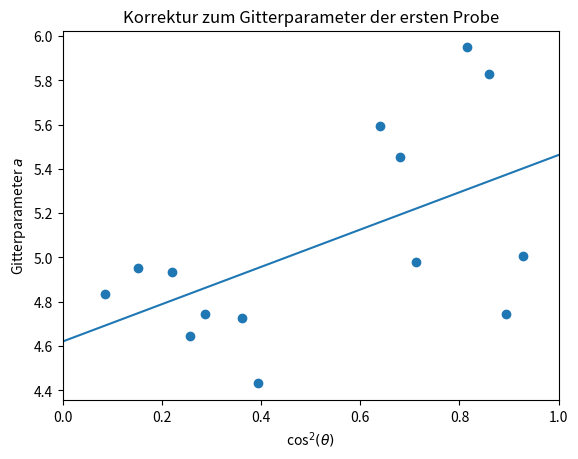

Source code (Python):
#!/usr/bin/env python3

import numpy as np
from scipy import stats
import matplotlib.pylab as plt
import matplotlib as mpl
from matplotlib import rc
from scipy import optimize, interpolate, misc, constants
import os
import sys
import re
import scipy.optimize as optimization
import math
import matplotlib.cm as cm

def sortArrayUpways(arr):
	n = len(arr)
	for i in range(0,n):
		for j in range(0,n):
			if(arr[i]<arr[j]):
				temp = arr[j]
				arr[j] = arr[i]
				arr[i] = temp

############
# bcc: h+k+l gerade
# fcc: h+k+l alle gerade oder ungerade
############

#####parameter
R = 57.4
F = 130
rho = 1
lamda = 1.5417e-7

#####Messwerte
r1_mess = np.array([32.0,44.0,53.0, 65.0,81.0])
r21_mess = np.array([34.0,46.0,56.0,61.0,65.0,74.0,78.0])
r21_mess = np.pi*R-r21_mess #möglicherweise geshiftet um viertel Umfang
r22_mess = np.array([31.0,38.0,44.0,51.0,65.0,69.0,74.0])
r2_mess = np.concatenate([r21_mess, r22_mess])
sortArrayUpways(r2_mess)
print("r1: ",r1_mess)
print("r2: ",r2_mess)


#####Miller-Indizes
h1 = np.array([1,1,1,2,2])
k1 = np.array([0,1,1,0,1])
l1 = np.array([0,0,1,0,0])
h2 = np.array([1,2,2,3,4,3,4,5,6,6,5,6,4,5])
k2 = np.array([0,1,2,1,0,3,2,3,0,2,4,2,4,5])
l2 = np.array([0,1,0,0,0,0,0,0,0,0,1,2,4,1])
"""
"""
##new ones nacl markus
h1 = np.array([1,2,2,3,2])
k1 = np.array([1,0,2,1,2])
l1 = np.array([1,0,0,1,2])
#fcc markus
h2 = np.array([1,2,2,3,2,4,3,4,4,5,3,4,5,4])
k2 = np.array([1,0,2,1,2,0,3,2,2,1,3,4,3,4])
l2 = np.array([1,0,0,1,2,0,1,0,2,1,3,0,1,2])


#new ones bcc markus
h1 = np.array([1,2,2,3,2])
k1 = np.array([1,0,2,1,2])
l1 = np.array([0,0,0,0,2])
"""#bcc markus
h2 = np.array([1,2,2,3,2,3,3,4,3,4,5,5,4,5])
k2 = np.array([1,0,2,1,2,2,3,2,3,2,1,2,4,3])
l2 = np.array([0,0,0,0,2,1,0,0,2,2,0,1,0,0])
"""

#####Winkel
theta1 = r1_mess/(2*R)
theta1_0 = theta1[0]
theta2 = r2_mess/(2*R)
theta2_0 = theta2[0]
print("Winkel1: ",theta1)

#####Strukturfaktoren
prefactor1 = h1[0]**2+k1[0]**2+l1[0]**2
s_exp1 = prefactor1*(np.sin(theta1))**2/(np.sin(theta1_0))**2
s_theo1 = h1**2 + k1**2 + l1**2
#1 = bcc
prefactor2 = h2[0]**2+k2[0]**2+l2[0]**2
s_exp2 = prefactor2*(np.sin(theta2))**2/(np.sin(theta2_0))**2 #theta/2 laut V5-Gitterkonstantenbestimmung - sonst für theta>90 grad
s_theo2 = h2**2 + k2**2 + l2**2
#2 = fcc
print("se1(bcc): ", s_exp1)
print("se2(fcc): ", s_exp2)
print("st1: ", s_theo1)
print("st2: ", s_theo2)

#####Gitterkonstante
d1 = lamda/(2*np.sin(theta1))
d2 = lamda/(2*np.sin(theta2))
a1 = d1 * np.sqrt(s_theo1)
a2 = d2 * np.sqrt(s_theo2) 

print("a1-mean: ", np.mean(a1))
print("a2-mean: ", np.mean(a2))
cosSquare1 = np.cos(theta1)**2
cosSquare2 = np.cos(theta2)**2
a1 = a1*10**7
a2 = a2*10**7

slope1, intercept1, r_value1, p_value1, std_err1 = stats.linregress(cosSquare1,a1)
slope2, intercept2, r_value2, p_value2, std_err2 = stats.linregress(cosSquare2,a2)
print("bcc, m1 = "+str(slope1), "b1 = "+str(intercept1), "MgS: 520 (falsche Farbe), BaO: 554, SrO: 516, LiBr: 550, KF: 534", r_value1, p_value1, "err= "+str(std_err1))
print("NaCl, m2 = "+str(slope2), "b2 = "+str(intercept2), "Yb: 548, Sn: 583 (centerced tetragonal!), Sr: 608, Ge: 565" , r_value2, p_value2, "err= "+str(std_err2))
x = np.linspace(0,1,100)
fit1 = slope1*x+intercept1
fit2 = slope2*x+intercept2

fig = plt.figure()
ax = plt.gca()

####output
f = open('workfile','w')
f.write("r1&\t\ttheta&\t\tsexp&\t\tstheo&\t\tmiller&\t\ta\n")
for i in range(0,len(a1)):
	f.write(str(round(r1_mess[i],2))+ "&\t\t" + str( round(theta1[i],2)) + "&\t\t" +  str( round(s_exp1[i],2)) +  "&\t\t" + str(round(s_theo1[i],2)) +  "&\t\t" + str(h1[i])+str(k1[i])+str(l1[i]) +str("&\t\t") + str(round(a1[i],2))+"\\ ")
	f.write("\n")

f.write("\n\n\n")
f.write("r2&\t\ttheta&\t\tsexp&\t\tstheo&\t\tmiller\t\ta\n")
for i in range(0,len(a2)):
	f.write(str(round(r2_mess[i],2))+ "&\t\t" + str( round(theta2[i],2)) + "&\t\t" +  str( round(s_exp2[i],2)) +  "&\t\t" + str(round(s_theo2[i],2)) +  "&\t\t" + str(h2[i])+str(k2[i])+str(l2[i]) +str("&\t\t")+ str(round(a2[i],2)))
	f.write("\n")

f.close()

plt.plot(x,fit2)
plt.xlim((0,1))
plt.title("Korrektur zum Gitterparameter der ersten Probe")
plt.xlabel(r"cos$^2 (\theta)$")
plt.ylabel("Gitterparameter $a$")
#plt.legend(loc=2)
#plt.plot(x,fit2)
ax.scatter(cosSquare2, a2)
#plt.savefig("a1",dpi=100)

#ax.scatter(cosSquare2, a2)
#plt.savefig("a2",dpi=100)
plt.show()
